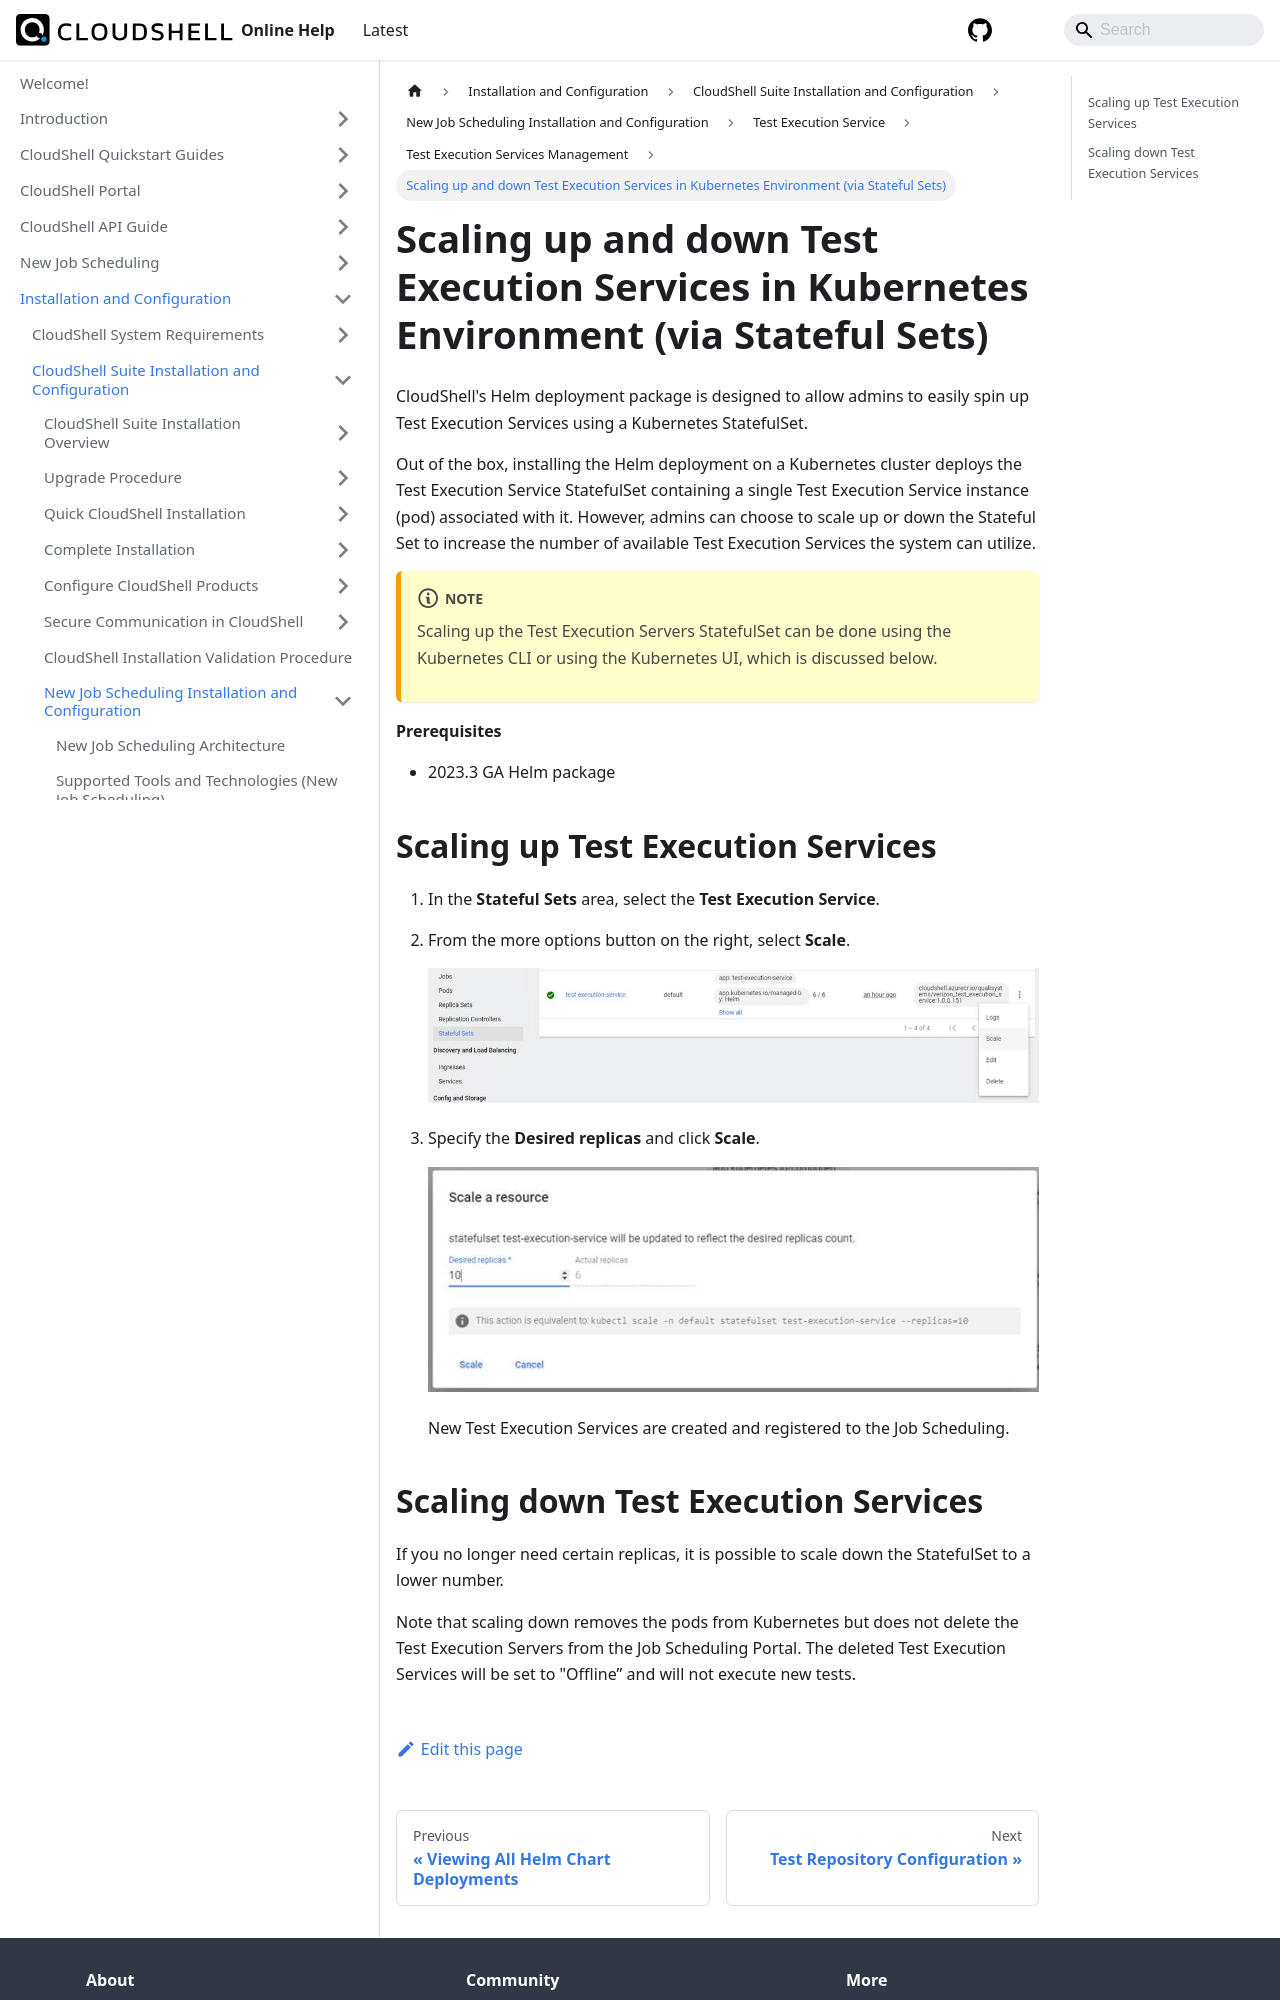

repository: QualiSystems/cloudshell-help · page: install-configure/cloudshell-suite/new-jss-install-config/test-execution-service/tes-management/scale-up.html · generator: docusaurus

---
sidebar_position: 3
---

# Scaling up and down Test Execution Services in Kubernetes Environment (via Stateful Sets)

CloudShell's Helm deployment package is designed to allow admins to easily spin up Test Execution Services using a Kubernetes StatefulSet.

Out of the box, installing the Helm deployment on a Kubernetes cluster deploys the Test Execution Service StatefulSet containing a single Test Execution Service instance (pod) associated with it. However, admins can choose to scale up or down the Stateful Set to increase the number of available Test Execution Services the system can utilize.

:::note
Scaling up the Test Execution Servers StatefulSet can be done using the Kubernetes CLI or using the Kubernetes UI, which is discussed below.
:::

**Prerequisites**

- 2023.3 GA Helm package

## Scaling up Test Execution Services

1. In the **Stateful Sets** area, select the **Test Execution Service**.
2. From the more options button on the right, select **Scale**.
    
    ![](/Images/IG2/KubernetesSatefulSets.png)
    
3. Specify the **Desired replicas** and click **Scale**.
    
    ![](/Images/IG2/KubernetesDesiredReplicas.png)
    
    New Test Execution Services are created and registered to the Job Scheduling.
